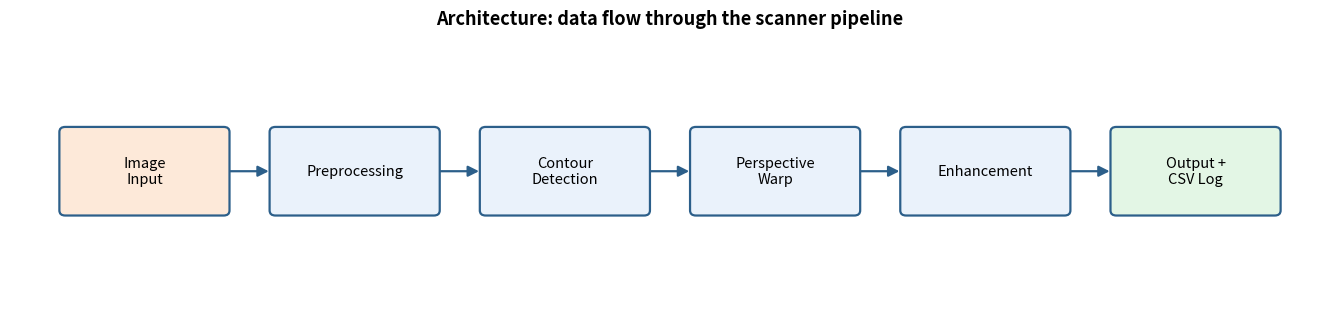

Here is the Python script that generated this plot: (Note: this script raises an exception after producing the figure.)
#!/usr/bin/env python3
"""Renders the three docs/ diagrams: architecture, workflow, and class/component."""

import matplotlib
matplotlib.use("Agg")
import matplotlib.pyplot as plt
import matplotlib.patches as mpatches
from matplotlib.patches import FancyArrowPatch, FancyBboxPatch

BOX_STYLE = dict(boxstyle="round,pad=0.4,rounding_size=0.08", linewidth=1.5)


def box(ax, x, y, w, h, text, facecolor="#eef3fb", edgecolor="#2c5f8a", fontsize=11, fontweight="normal"):
    b = FancyBboxPatch((x, y), w, h, boxstyle="round,pad=0.02,rounding_size=0.06",
                        linewidth=1.6, edgecolor=edgecolor, facecolor=facecolor)
    ax.add_patch(b)
    ax.text(x + w / 2, y + h / 2, text, ha="center", va="center",
             fontsize=fontsize, fontweight=fontweight, wrap=True)
    return b


def arrow(ax, x1, y1, x2, y2, color="#2c5f8a", style="-|>"):
    a = FancyArrowPatch((x1, y1), (x2, y2), arrowstyle=style, mutation_scale=16,
                         linewidth=1.6, color=color)
    ax.add_patch(a)


def save(fig, path):
    fig.savefig(path, dpi=160, bbox_inches="tight")
    print(f"Wrote {path}")


# ---------------------------------------------------------------------------
# 1. Architecture diagram
# ---------------------------------------------------------------------------
fig, ax = plt.subplots(figsize=(13.5, 3.2))
ax.set_xlim(0, 13.5)
ax.set_ylim(0, 3)
ax.axis("off")
ax.set_title("Architecture: data flow through the scanner pipeline", fontsize=13, fontweight="bold", pad=14)

stages = ["Image\nInput", "Preprocessing", "Contour\nDetection", "Perspective\nWarp", "Enhancement", "Output +\nCSV Log"]
colors = ["#fde9d9", "#eaf2fb", "#eaf2fb", "#eaf2fb", "#eaf2fb", "#e3f6e5"]
n = len(stages)
box_w, gap = 1.7, 0.45
total_w = n * box_w + (n - 1) * gap
x = (13.5 - total_w) / 2
y, h = 1.0, 1.0
centers = []
for label, c in zip(stages, colors):
    box(ax, x, y, box_w, h, label, facecolor=c, fontsize=10.5)
    centers.append((x + box_w / 2, x + box_w))
    x += box_w + gap

for i in range(n - 1):
    x1 = centers[i][1]
    x2_center = centers[i + 1][0]
    x2 = x2_center - box_w / 2
    arrow(ax, x1, y + h / 2, x2, y + h / 2)

fig.tight_layout()
save(fig, "docs/architecture_diagram.png")
plt.close(fig)


# ---------------------------------------------------------------------------
# 2. Workflow diagram
# ---------------------------------------------------------------------------
fig, ax = plt.subplots(figsize=(9, 7.5))
ax.set_xlim(0, 9)
ax.set_ylim(0, 12.5)
ax.axis("off")
ax.set_title("Workflow: CLI run, from invocation to summary", fontsize=13, fontweight="bold", pad=14)

steps = [
    ("User runs CLI\n(python src/scan.py --input ... --output ...)", "#fde9d9"),
    ("Parse args: --input, --output, --debug", "#eaf2fb"),
    ("Is --input a file or a folder?", "#fff6d8"),
    ("Build list of image paths\n(single file, or every supported file in folder)", "#eaf2fb"),
    ("For each image:\n  preprocess -> detect & warp -> enhance -> save PNG", "#eaf2fb"),
    ("On error (missing file, bad image,\nno contour, bad extension): log & continue", "#fde2e2"),
    ("Append row to output/results.csv\n(filename, status, time, path)", "#eaf2fb"),
    ("Print per-file status line", "#eaf2fb"),
    ("Print final summary\n(N/M succeeded, CSV path)", "#e3f6e5"),
]

box_h = 1.05
y = 12.5 - box_h - 0.2
xw = 7.6
xstart = (9 - xw) / 2
box_positions = []
for label, c in steps:
    box(ax, xstart, y, xw, box_h, label, facecolor=c, fontsize=9.5)
    box_positions.append(y)
    y -= box_h + 0.35

for i in range(len(box_positions) - 1):
    y1 = box_positions[i]
    y2 = box_positions[i + 1] + box_h
    arrow(ax, xstart + xw / 2, y1, xstart + xw / 2, y2)

# loop-back arrow from the per-image block area to indicate iteration
fig.tight_layout()
save(fig, "docs/workflow_diagram.png")
plt.close(fig)


# ---------------------------------------------------------------------------
# 3. Class / component diagram (actual file structure + call graph)
# ---------------------------------------------------------------------------
fig, ax = plt.subplots(figsize=(11, 7))
ax.set_xlim(0, 11)
ax.set_ylim(0, 9)
ax.axis("off")
ax.set_title("Components: files and call relationships", fontsize=13, fontweight="bold", pad=14)

modules = {
    "scan.py\n(CLI entry point)\n\n- parse_args()\n- process_single_image()\n- write_results_csv()\n- main()": (0.4, 5.6, 3.0, 3.0, "#fde9d9"),
    "preprocessing.py\n\n- load_image()\n- resize_image()\n- to_grayscale()\n- blur()\n- detect_edges()\n- preprocess()": (4.2, 6.0, 3.0, 2.6, "#eaf2fb"),
    "detect_and_warp.py\n\n- find_candidate_contours()\n- find_document_corners()\n- order_points()\n- compute_output_dimensions()\n- warp_perspective()\n- detect_and_warp()": (7.6, 5.4, 3.0, 3.2, "#eaf2fb"),
    "enhance.py\n\n- enhance()": (4.2, 3.0, 3.0, 1.6, "#eaf2fb"),
    "utils.py\n\n- has_supported_extension()\n- ensure_dir()\n- list_images_in_dir()\n- timed()": (0.4, 1.4, 3.0, 2.4, "#f3eaf9"),
    "tests/test_pipeline.py": (7.6, 1.4, 3.0, 1.4, "#e3f6e5"),
}

for label, (x, y, w, h, c) in modules.items():
    box(ax, x, y, w, h, label, facecolor=c, fontsize=8.7)

def center(name):
    x, y, w, h, _ = modules[name]
    return x + w / 2, y + h / 2

def edge_point(name, towards):
    x, y, w, h, _ = modules[name]
    cx, cy = x + w / 2, y + h / 2
    tx, ty = towards
    return cx, cy  # simple center-to-center; matplotlib arrow trims visually enough at this scale

arrow(ax, *center("scan.py\n(CLI entry point)\n\n- parse_args()\n- process_single_image()\n- write_results_csv()\n- main()"),
      *center("preprocessing.py\n\n- load_image()\n- resize_image()\n- to_grayscale()\n- blur()\n- detect_edges()\n- preprocess()"))
arrow(ax, *center("scan.py\n(CLI entry point)\n\n- parse_args()\n- process_single_image()\n- write_results_csv()\n- main()"),
      *center("detect_and_warp.py\n\n- find_candidate_contours()\n- find_document_corners()\n- order_points()\n- compute_output_dimensions()\n- warp_perspective()\n- detect_and_warp()"))
arrow(ax, *center("scan.py\n(CLI entry point)\n\n- parse_args()\n- process_single_image()\n- write_results_csv()\n- main()"),
      *center("enhance.py\n\n- enhance()"))
arrow(ax, *center("scan.py\n(CLI entry point)\n\n- parse_args()\n- process_single_image()\n- write_results_csv()\n- main()"),
      *center("utils.py\n\n- has_supported_extension()\n- ensure_dir()\n- list_images_in_dir()\n- timed()"))
arrow(ax, *center("tests/test_pipeline.py"),
      *center("preprocessing.py\n\n- load_image()\n- resize_image()\n- to_grayscale()\n- blur()\n- detect_edges()\n- preprocess()"))
arrow(ax, *center("tests/test_pipeline.py"),
      *center("detect_and_warp.py\n\n- find_candidate_contours()\n- find_document_corners()\n- order_points()\n- compute_output_dimensions()\n- warp_perspective()\n- detect_and_warp()"))
arrow(ax, *center("tests/test_pipeline.py"),
      *center("enhance.py\n\n- enhance()"))

fig.tight_layout()
save(fig, "docs/class_component_diagram.png")
plt.close(fig)
